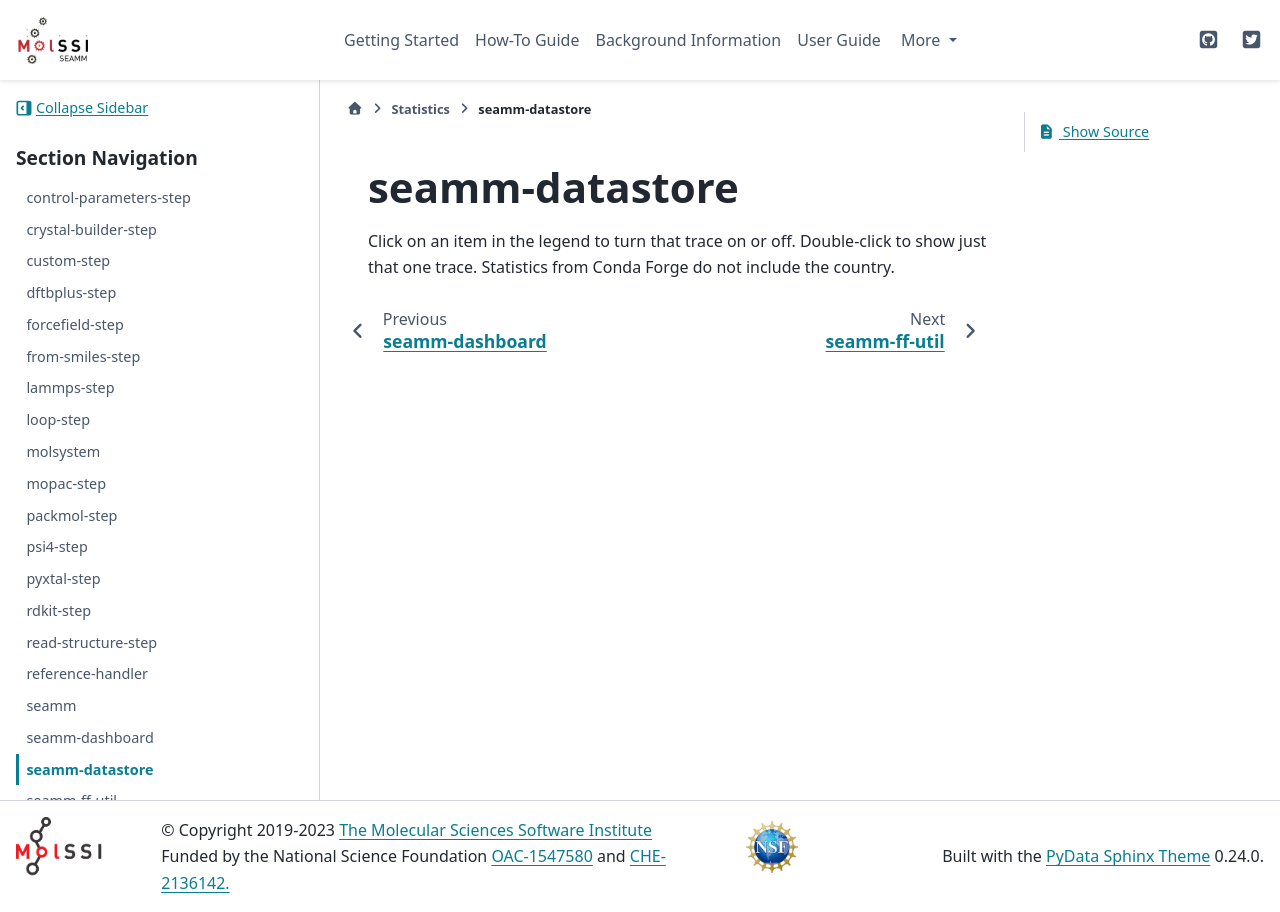

repository: molssi-seamm/molssi-seamm.github.io · page: statistics/seamm-datastore.html · generator: sphinx

***************
seamm-datastore
***************

.. raw:: html
    :file: charts/seamm-datastore_downloads.html

Click on an item in the legend to turn that trace on or off.
Double-click to show just that one trace.
Statistics from Conda Forge do not include the country.
